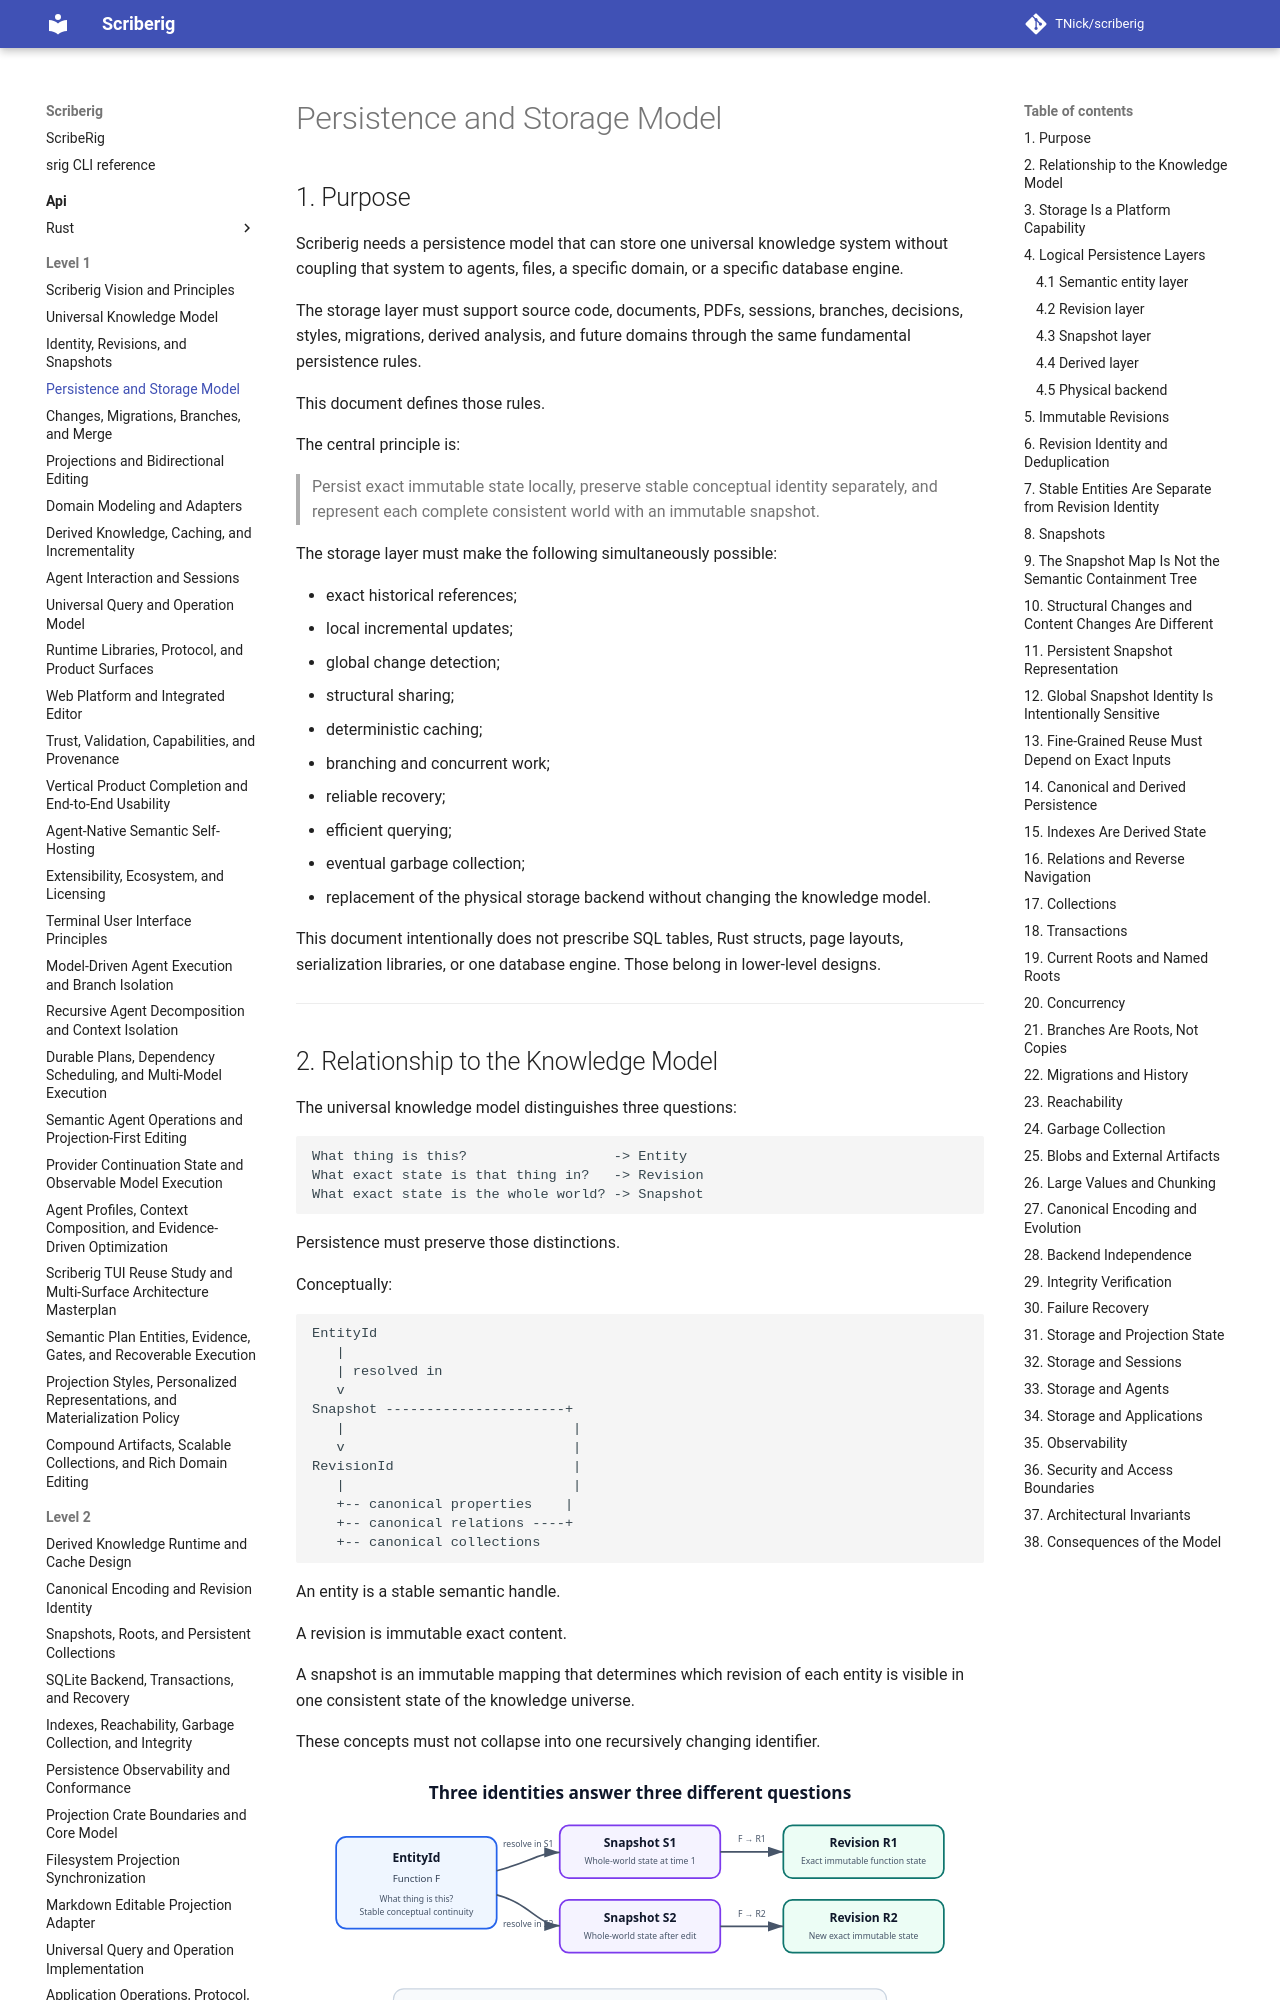

repository: TNick/scriberig · page: level-1/004. persistence and storage model/index.html · generator: mkdocs

# Persistence and Storage Model

## 1. Purpose

Scriberig needs a persistence model that can store one universal knowledge system without coupling that system to agents, files, a specific domain, or a specific database engine.

The storage layer must support source code, documents, PDFs, sessions, branches, decisions, styles, migrations, derived analysis, and future domains through the same fundamental persistence rules.

This document defines those rules.

The central principle is:

> Persist exact immutable state locally, preserve stable conceptual identity separately, and represent each complete consistent world with an immutable snapshot.

The storage layer must make the following simultaneously possible:

- exact historical references;
- local incremental updates;
- global change detection;
- structural sharing;
- deterministic caching;
- branching and concurrent work;
- reliable recovery;
- efficient querying;
- eventual garbage collection;
- replacement of the physical storage backend without changing the knowledge model.

This document intentionally does not prescribe SQL tables, Rust structs, page layouts, serialization libraries, or one database engine. Those belong in lower-level designs.

---
